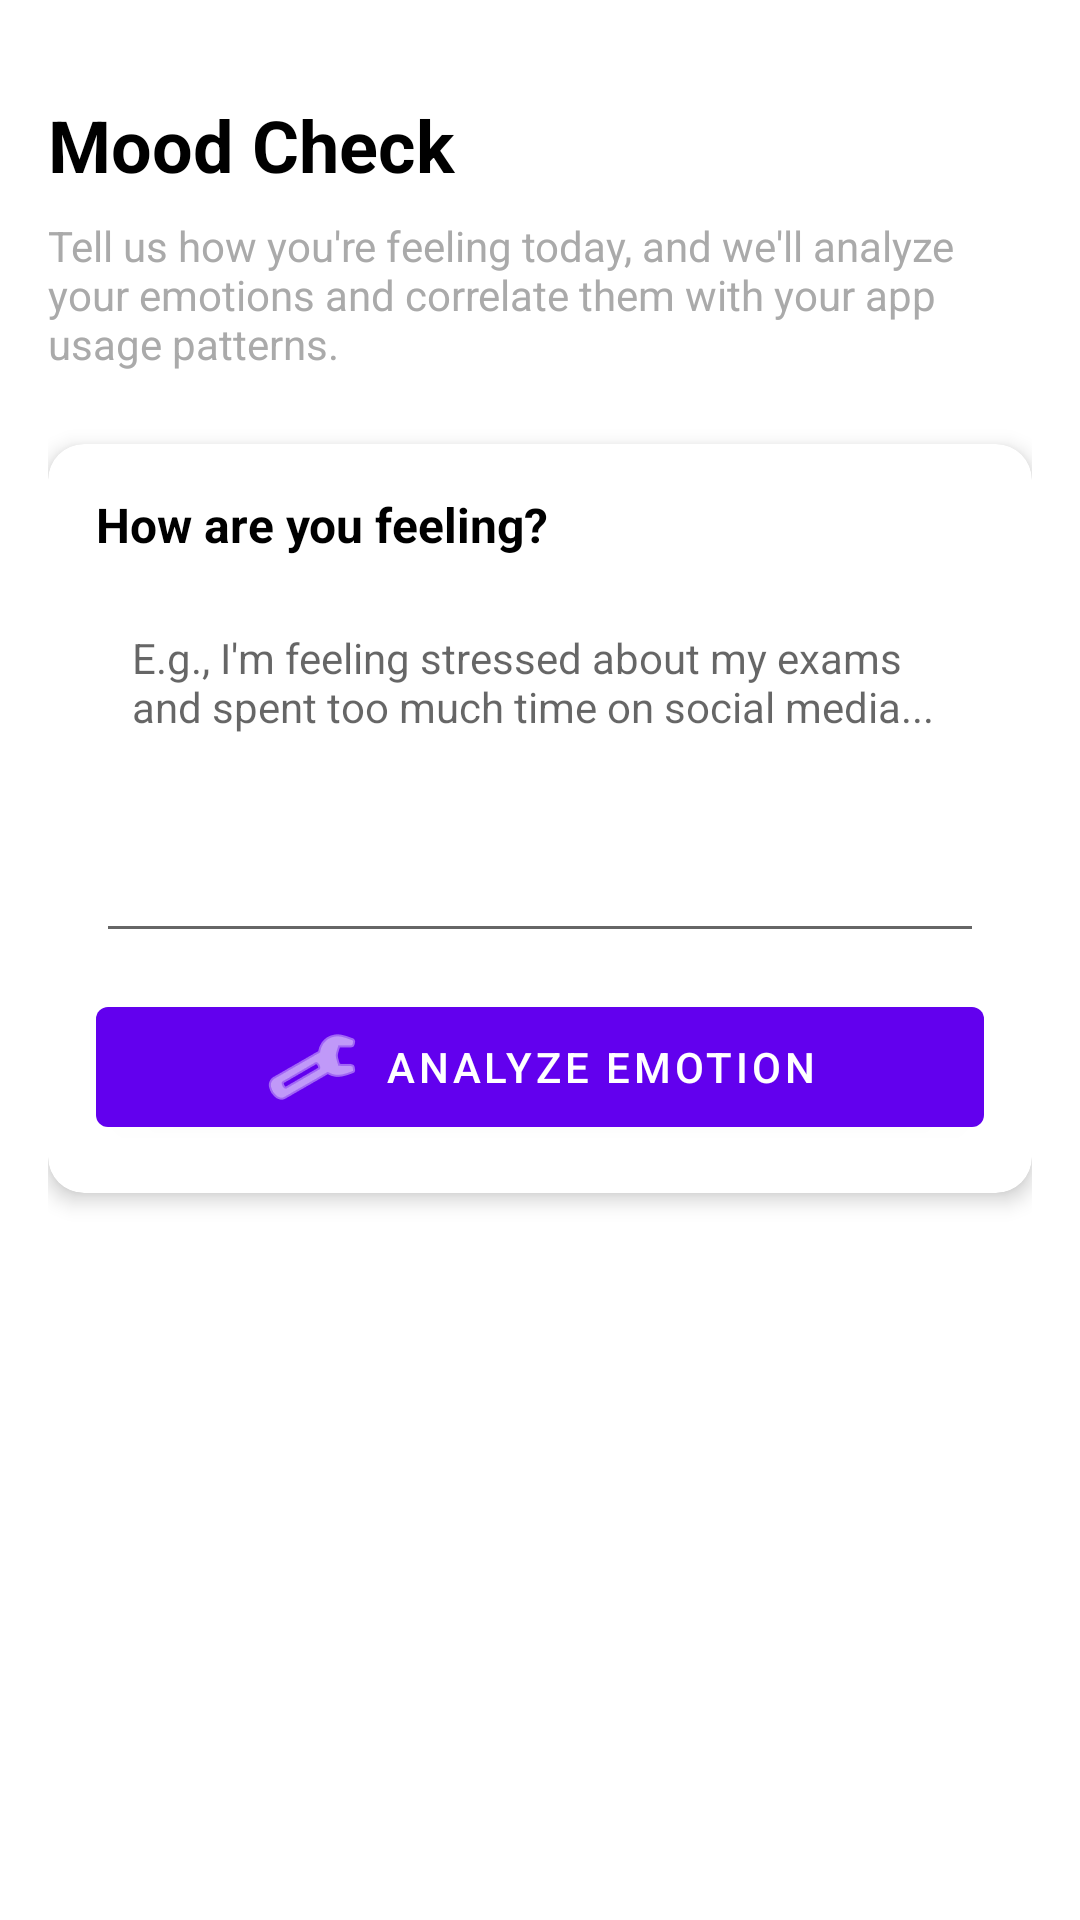

The Android layout XML behind this screen, and the referenced resources:
<!-- AndroidManifest.xml: application theme Theme.MindApp -->
<!-- res/layout/fragment_mood_check.xml -->
<?xml version="1.0" encoding="utf-8"?>
<ScrollView xmlns:android="http://schemas.android.com/apk/res/android"
    xmlns:app="http://schemas.android.com/apk/res-auto"
    xmlns:tools="http://schemas.android.com/tools"
    android:layout_width="match_parent"
    android:layout_height="match_parent"
    android:fillViewport="true"
    android:padding="16dp">

    <androidx.constraintlayout.widget.ConstraintLayout
        android:layout_width="match_parent"
        android:layout_height="wrap_content">

        
        <TextView
            android:id="@+id/tv_title"
            android:layout_width="0dp"
            android:layout_height="wrap_content"
            android:layout_marginTop="16dp"
            android:text="Mood Check"
            android:textSize="24sp"
            android:textStyle="bold"
            android:textColor="@android:color/black"
            app:layout_constraintEnd_toEndOf="parent"
            app:layout_constraintStart_toStartOf="parent"
            app:layout_constraintTop_toTopOf="parent" />

        
        <TextView
            android:id="@+id/tv_description"
            android:layout_width="0dp"
            android:layout_height="wrap_content"
            android:layout_marginTop="8dp"
            android:text="Tell us how you're feeling today, and we'll analyze your emotions and correlate them with your app usage patterns."
            android:textSize="14sp"
            android:textColor="@android:color/darker_gray"
            app:layout_constraintEnd_toEndOf="parent"
            app:layout_constraintStart_toStartOf="parent"
            app:layout_constraintTop_toBottomOf="@+id/tv_title" />

        
        <com.google.android.material.card.MaterialCardView
            android:id="@+id/card_input"
            android:layout_width="0dp"
            android:layout_height="wrap_content"
            android:layout_marginTop="24dp"
            app:cardCornerRadius="12dp"
            app:cardElevation="4dp"
            app:layout_constraintEnd_toEndOf="parent"
            app:layout_constraintStart_toStartOf="parent"
            app:layout_constraintTop_toBottomOf="@+id/tv_description">

            <LinearLayout
                android:layout_width="match_parent"
                android:layout_height="wrap_content"
                android:orientation="vertical"
                android:padding="16dp">

                <TextView
                    android:layout_width="wrap_content"
                    android:layout_height="wrap_content"
                    android:text="How are you feeling?"
                    android:textSize="16sp"
                    android:textStyle="bold"
                    android:textColor="@android:color/black" />

                <EditText
                    android:id="@+id/et_mood_input"
                    android:layout_width="match_parent"
                    android:layout_height="120dp"
                    android:layout_marginTop="12dp"
                    android:gravity="top|start"
                    android:hint="E.g., I'm feeling stressed about my exams and spent too much time on social media..."
                    android:imeOptions="actionSend"
                    android:inputType="textMultiLine"
                    android:padding="12dp"
                    android:textSize="14sp" />

                <com.google.android.material.button.MaterialButton
                    android:id="@+id/btn_analyze"
                    android:layout_width="match_parent"
                    android:layout_height="wrap_content"
                    android:layout_marginTop="12dp"
                    android:text="Analyze Emotion"
                    app:icon="@android:drawable/ic_menu_manage"
                    app:iconGravity="textStart" />
            </LinearLayout>
        </com.google.android.material.card.MaterialCardView>

        
        <ProgressBar
            android:id="@+id/progress_bar"
            android:layout_width="wrap_content"
            android:layout_height="wrap_content"
            android:layout_marginTop="16dp"
            android:visibility="gone"
            app:layout_constraintEnd_toEndOf="parent"
            app:layout_constraintStart_toStartOf="parent"
            app:layout_constraintTop_toBottomOf="@+id/card_input" />

        
        <TextView
            android:id="@+id/tv_emotion_emoji"
            android:layout_width="wrap_content"
            android:layout_height="wrap_content"
            android:layout_marginTop="24dp"
            android:text="🤔"
            android:textSize="64sp"
            android:visibility="gone"
            app:layout_constraintEnd_toEndOf="parent"
            app:layout_constraintStart_toStartOf="parent"
            app:layout_constraintTop_toBottomOf="@+id/progress_bar" />

        
        <com.google.android.material.card.MaterialCardView
            android:id="@+id/card_result"
            android:layout_width="0dp"
            android:layout_height="wrap_content"
            android:layout_marginTop="16dp"
            app:cardCornerRadius="12dp"
            app:cardElevation="4dp"
            app:layout_constraintEnd_toEndOf="parent"
            app:layout_constraintStart_toStartOf="parent"
            app:layout_constraintTop_toBottomOf="@+id/tv_emotion_emoji">

            <TextView
                android:id="@+id/tv_emotion_result"
                android:layout_width="match_parent"
                android:layout_height="wrap_content"
                android:padding="16dp"
                android:textSize="14sp"
                android:textColor="@android:color/black"
                android:visibility="gone" />
        </com.google.android.material.card.MaterialCardView>

        
        <com.google.android.material.card.MaterialCardView
            android:id="@+id/card_correlation"
            android:layout_width="0dp"
            android:layout_height="wrap_content"
            android:layout_marginTop="16dp"
            android:layout_marginBottom="16dp"
            app:cardCornerRadius="12dp"
            app:cardElevation="4dp"
            app:cardBackgroundColor="@color/correlation_background"
            app:layout_constraintEnd_toEndOf="parent"
            app:layout_constraintStart_toStartOf="parent"
            app:layout_constraintTop_toBottomOf="@+id/card_result">

            <TextView
                android:id="@+id/tv_correlation"
                android:layout_width="match_parent"
                android:layout_height="wrap_content"
                android:padding="16dp"
                android:textSize="14sp"
                android:textColor="@android:color/black"
                android:visibility="gone" />
        </com.google.android.material.card.MaterialCardView>

    </androidx.constraintlayout.widget.ConstraintLayout>

</ScrollView>
<!-- resources referenced by this layout -->
<resources>
  <color name="correlation_background">#E3F2FD</color>
  <style name="Theme.MindApp" parent="Theme.MaterialComponents.DayNight.DarkActionBar">
          
          <item name="colorPrimary">@color/colorPrimary</item>
          <item name="colorPrimaryVariant">@color/colorPrimaryDark</item>
          <item name="colorOnPrimary">@android:color/white</item>
          
          <item name="colorSecondary">@color/colorAccent</item>
          <item name="colorSecondaryVariant">@color/colorAccent</item>
          <item name="colorOnSecondary">@android:color/black</item>
          
          <item name="android:colorBackground">@android:color/white</item>
          <item name="colorSurface">@android:color/white</item>
          
      </style>
  <color name="colorPrimary">#6200EE</color>
  <color name="colorPrimaryDark">#3700B3</color>
  <color name="colorAccent">#03DAC5</color>
</resources>
